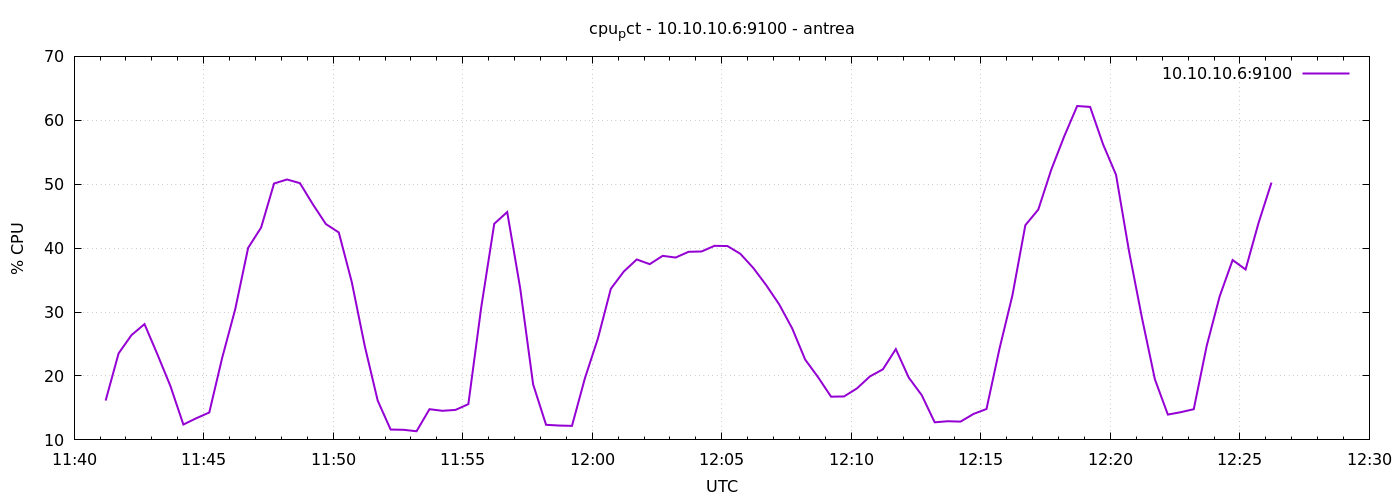

The table this chart was drawn from, first rows:
1777981273	16.15714285713954
1777981303	23.54
1777981333	26.41
1777981363	28.11
1777981393	23.36
1777981423	18.42
1777981453	12.4
1777981483	13.39
1777981513	14.29
1777981543	22.88
1777981573	30.42
1777981603	40.04
1777981633	43.21
1777981663	50.11
1777981693	50.74
1777981723	50.16
1777981753	46.84
1777981783	43.77
1777981813	42.45
1777981843	34.7
1777981873	24.72
1777981903	16.15
1777981933	11.62
1777981963	11.58
1777981993	11.35
1777982023	14.8
1777982053	14.55
1777982083	14.69
1777982113	15.6
1777982143	30.82
1777982173	43.81
1777982203	45.65
1777982233	33.76
1777982263	18.69
1777982293	12.36
1777982323	12.25
1777982353	12.2
1777982383	19.66
1777982413	25.85
1777982443	33.65
1777982473	36.34
1777982503	38.23
1777982533	37.49
1777982563	38.8
1777982593	38.53
1777982623	39.43
1777982653	39.48
1777982683	40.36
1777982713	40.33
1777982743	39.11
1777982773	36.89
1777982803	34.19
1777982833	31.19
1777982863	27.44
1777982893	22.57
1777982923	19.8
1777982953	16.76
1777982983	16.8
1777983013	18.06
1777983043	19.93
1777983073	21.04
... 30 more rows
